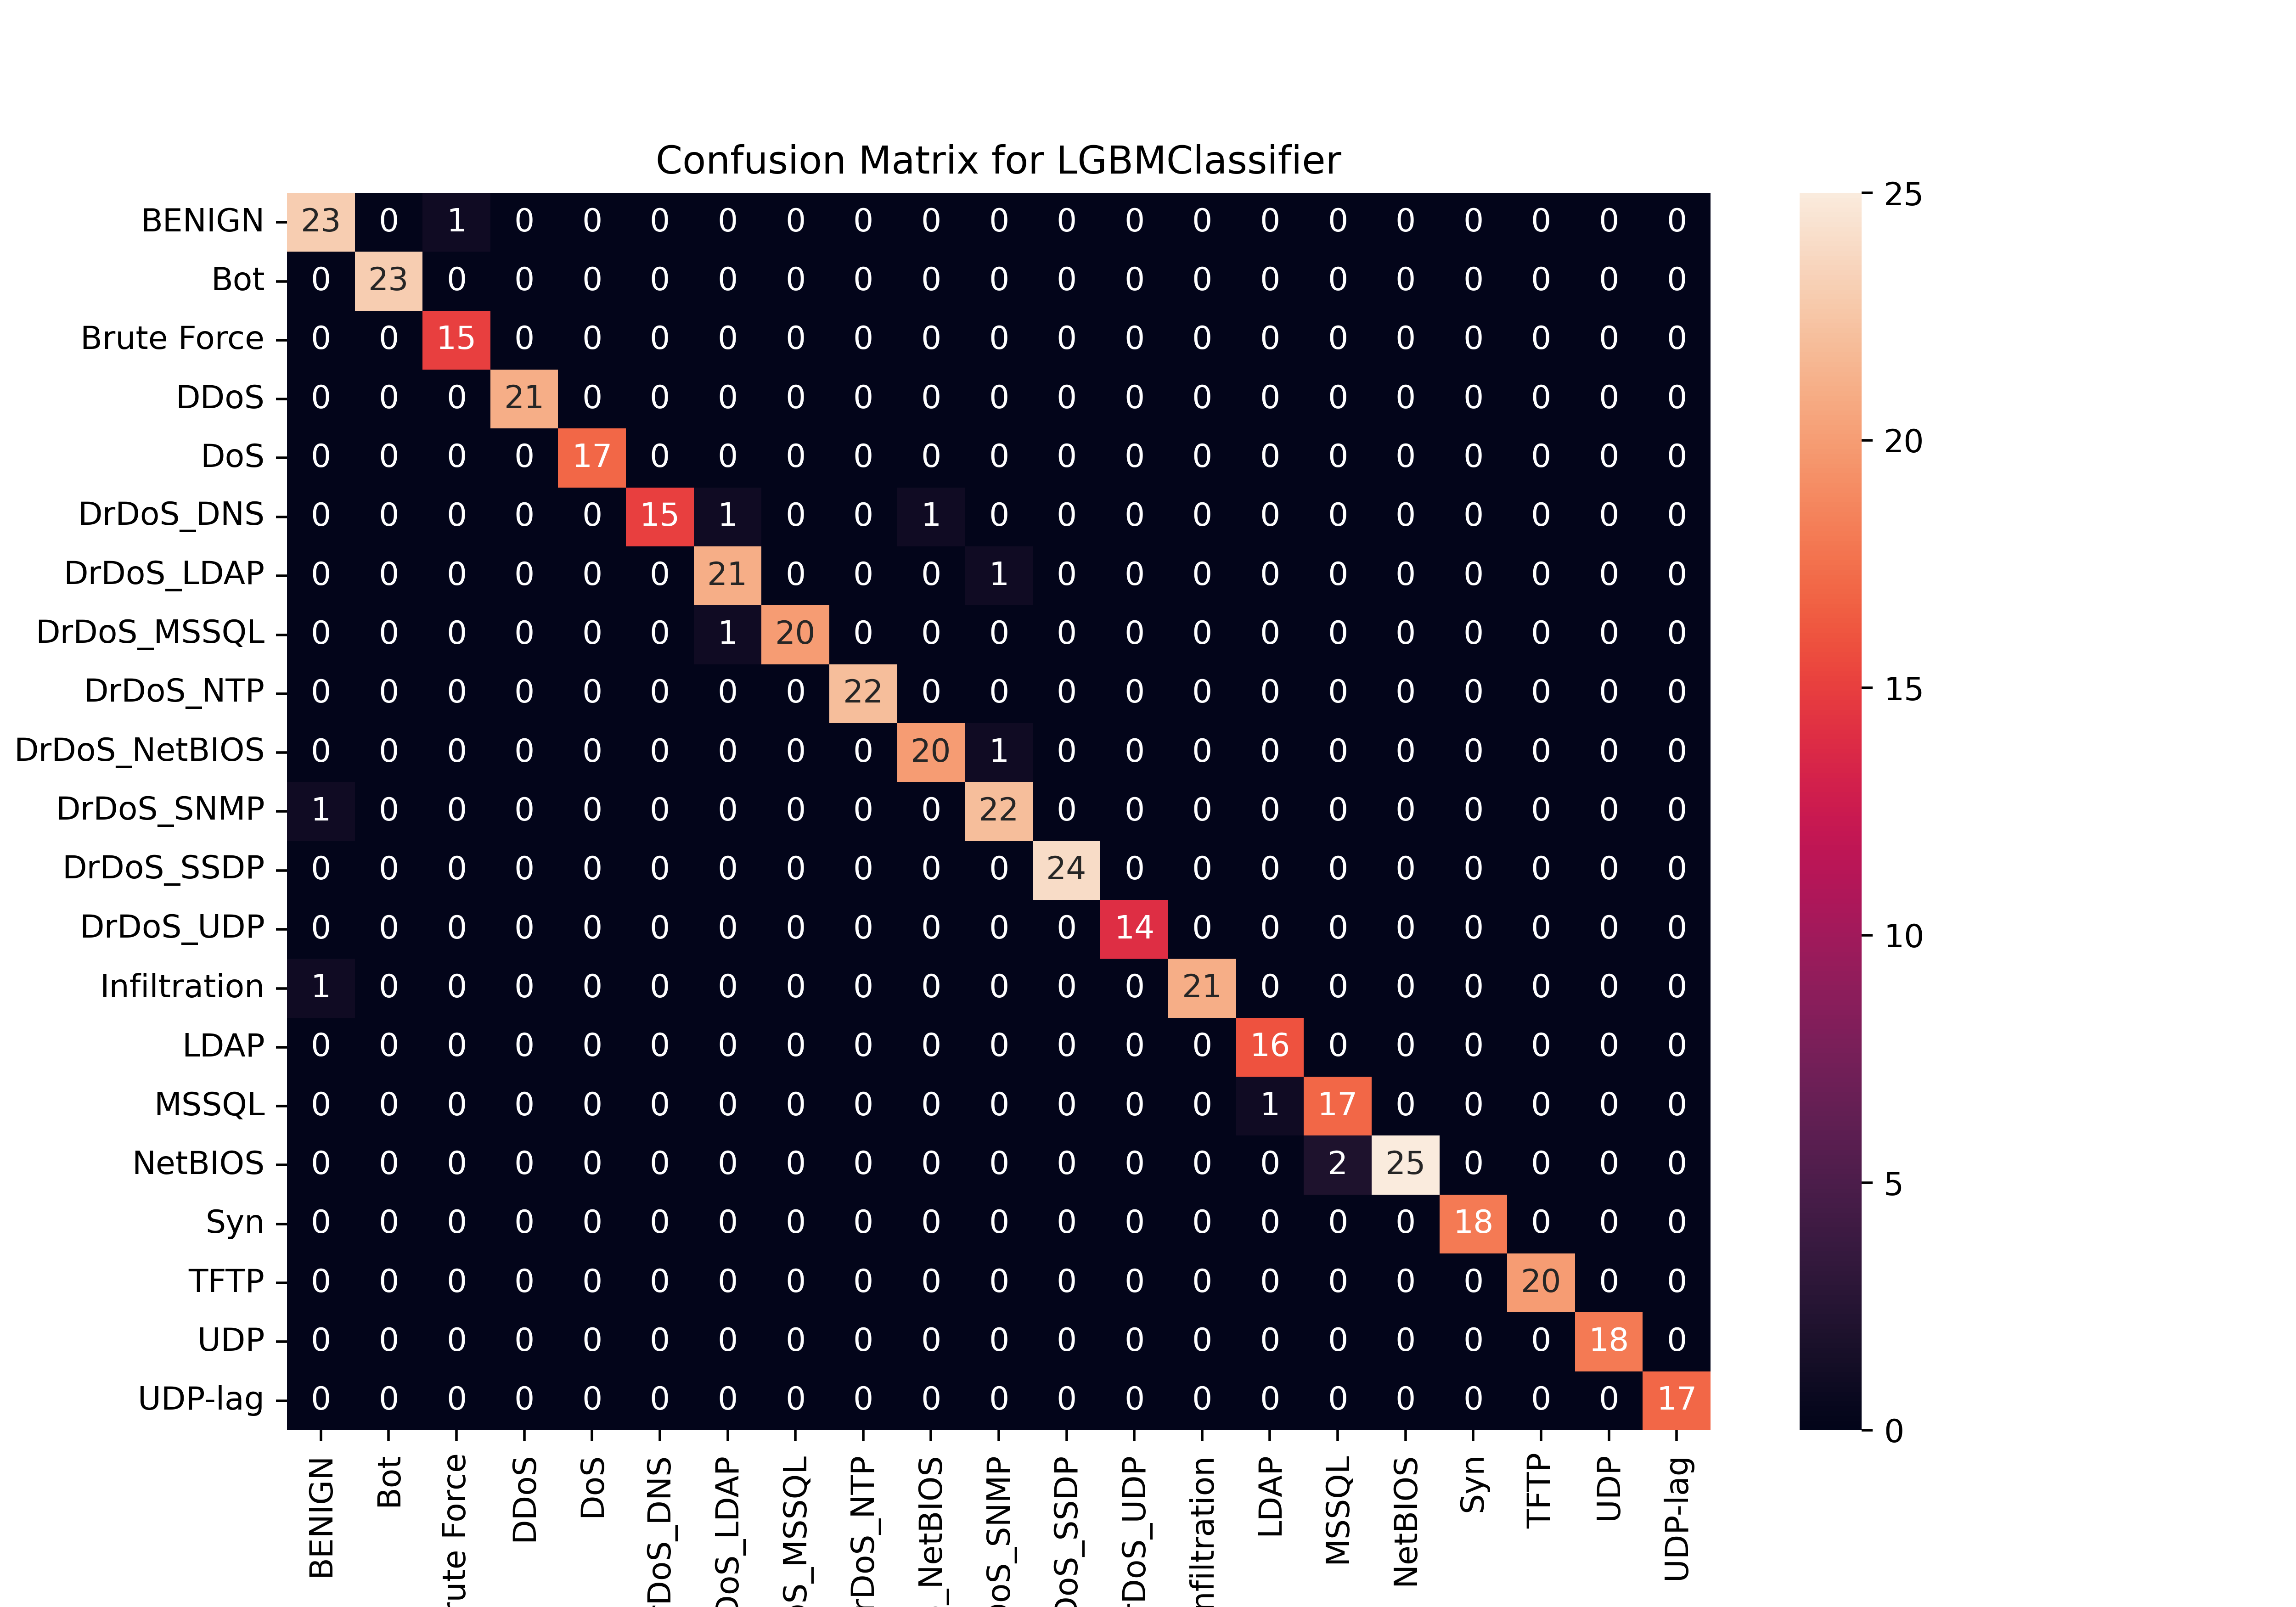

Source data for this figure (header and first rows):
, BENIGN, Bot, Brute Force, DDoS, DoS, DrDoS_DNS, DrDoS_LDAP, DrDoS_MSSQL, DrDoS_NTP, DrDoS_NetBIOS, DrDoS_SNMP, DrDoS_SSDP, DrDoS_UDP, Infiltration, LDAP, MSSQL, NetBIOS, Syn, TFTP, UDP, UDP-lag
BENIGN, 23, 0, 1, 0, 0, 0, 0, 0, 0, 0, 0, 0, 0, 0, 0, 0, 0, 0, 0, 0, 0
Bot, 0, 23, 0, 0, 0, 0, 0, 0, 0, 0, 0, 0, 0, 0, 0, 0, 0, 0, 0, 0, 0
Brute Force, 0, 0, 15, 0, 0, 0, 0, 0, 0, 0, 0, 0, 0, 0, 0, 0, 0, 0, 0, 0, 0
DDoS, 0, 0, 0, 21, 0, 0, 0, 0, 0, 0, 0, 0, 0, 0, 0, 0, 0, 0, 0, 0, 0
DoS, 0, 0, 0, 0, 17, 0, 0, 0, 0, 0, 0, 0, 0, 0, 0, 0, 0, 0, 0, 0, 0
DrDoS_DNS, 0, 0, 0, 0, 0, 15, 1, 0, 0, 1, 0, 0, 0, 0, 0, 0, 0, 0, 0, 0, 0
DrDoS_LDAP, 0, 0, 0, 0, 0, 0, 21, 0, 0, 0, 1, 0, 0, 0, 0, 0, 0, 0, 0, 0, 0
DrDoS_MSSQL, 0, 0, 0, 0, 0, 0, 1, 20, 0, 0, 0, 0, 0, 0, 0, 0, 0, 0, 0, 0, 0
DrDoS_NTP, 0, 0, 0, 0, 0, 0, 0, 0, 22, 0, 0, 0, 0, 0, 0, 0, 0, 0, 0, 0, 0
DrDoS_NetBIOS, 0, 0, 0, 0, 0, 0, 0, 0, 0, 20, 1, 0, 0, 0, 0, 0, 0, 0, 0, 0, 0
DrDoS_SNMP, 1, 0, 0, 0, 0, 0, 0, 0, 0, 0, 22, 0, 0, 0, 0, 0, 0, 0, 0, 0, 0
DrDoS_SSDP, 0, 0, 0, 0, 0, 0, 0, 0, 0, 0, 0, 24, 0, 0, 0, 0, 0, 0, 0, 0, 0
DrDoS_UDP, 0, 0, 0, 0, 0, 0, 0, 0, 0, 0, 0, 0, 14, 0, 0, 0, 0, 0, 0, 0, 0
Infiltration, 1, 0, 0, 0, 0, 0, 0, 0, 0, 0, 0, 0, 0, 21, 0, 0, 0, 0, 0, 0, 0
LDAP, 0, 0, 0, 0, 0, 0, 0, 0, 0, 0, 0, 0, 0, 0, 16, 0, 0, 0, 0, 0, 0
MSSQL, 0, 0, 0, 0, 0, 0, 0, 0, 0, 0, 0, 0, 0, 0, 1, 17, 0, 0, 0, 0, 0
NetBIOS, 0, 0, 0, 0, 0, 0, 0, 0, 0, 0, 0, 0, 0, 0, 0, 2, 25, 0, 0, 0, 0
Syn, 0, 0, 0, 0, 0, 0, 0, 0, 0, 0, 0, 0, 0, 0, 0, 0, 0, 18, 0, 0, 0
TFTP, 0, 0, 0, 0, 0, 0, 0, 0, 0, 0, 0, 0, 0, 0, 0, 0, 0, 0, 20, 0, 0
UDP, 0, 0, 0, 0, 0, 0, 0, 0, 0, 0, 0, 0, 0, 0, 0, 0, 0, 0, 0, 18, 0
UDP-lag, 0, 0, 0, 0, 0, 0, 0, 0, 0, 0, 0, 0, 0, 0, 0, 0, 0, 0, 0, 0, 17
